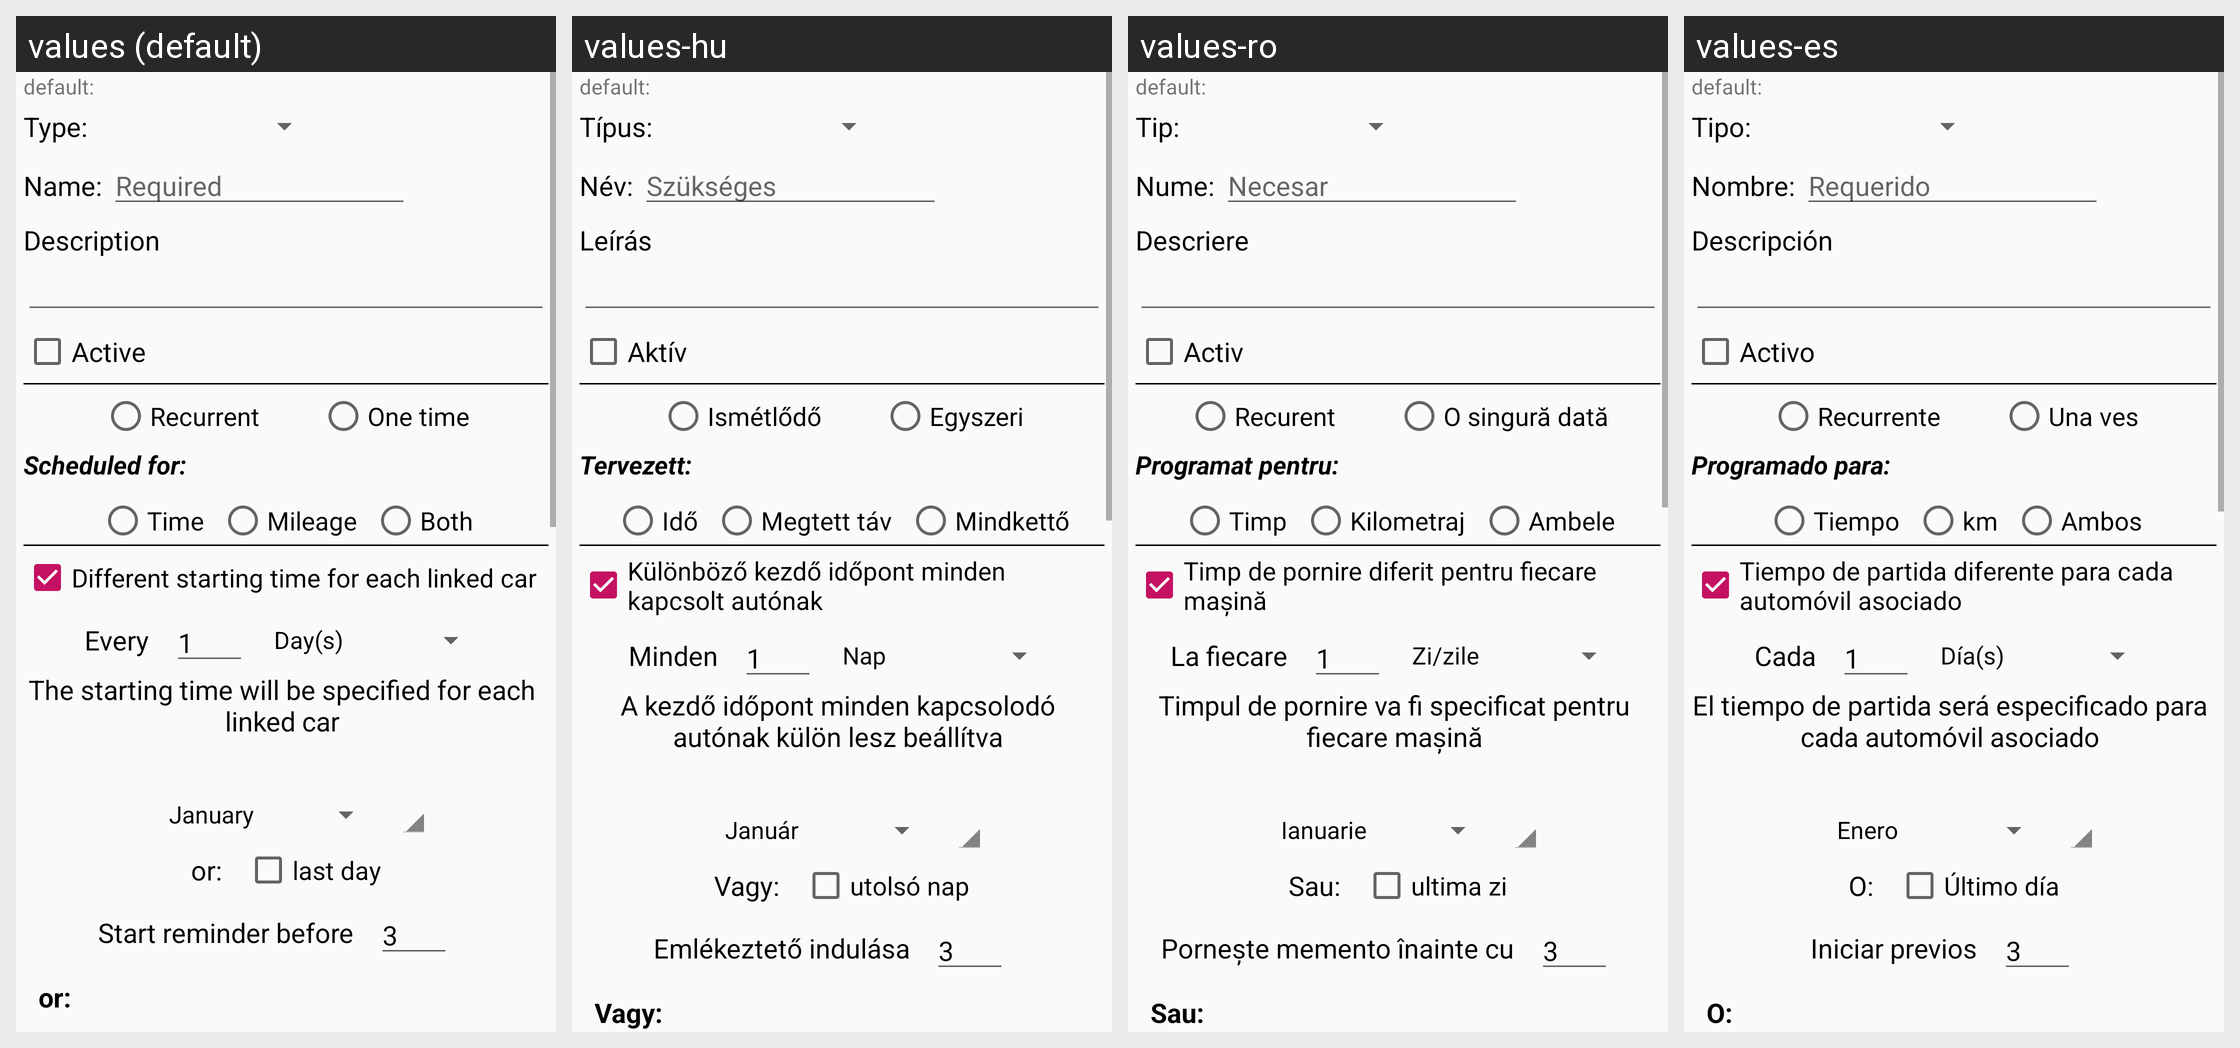

The Android screen above is rendered under several locales of the same app. Produce the string resources it draws, with the default and per-locale values.
Android screen res/layout/fragment_task_edit.xml rendered under 4 locales, left to right: values (default), values-hu, values-ro, values-es. Device: Nexus 5 (rendered at 1080×1920; each locale shown at half size, 540×960, under a caption strip naming it); theme AppTheme.
Other locales in the repository, not shown: values-de.
Strings drawn on this screen, with the default value and each locale's value (text and hints the layout hard-codes, and strings that could not be matched under every locale, appear in the picture but are not listed):

gen_type_label
  values: Type:
  values-hu: Típus:
  values-ro: Tip:
  values-es: Tipo:

gen_name_label
  values: Name:
  values-hu: Név:
  values-ro: Nume:
  values-es: Nombre:

gen_required
  values: Required
  values-hu: Szükséges
  values-ro: Necesar
  values-es: Requerido

gen_description
  values: Description
  values-hu: Leírás
  values-ro: Descriere
  values-es: Descripción

gen_is_active
  values: Active
  values-hu: Aktív
  values-ro: Activ
  values-es: Activo

task_edit_recurrent
  values: Recurrent
  values-hu: Ismétlődő
  values-ro: Recurent
  values-es: Recurrente

task_edit_one_time
  values: One time
  values-hu: Egyszeri
  values-ro: O singură dată
  values-es: Una ves

task_edit_scheduled
  values: Scheduled for:
  values-hu: Tervezett:
  values-ro: Programat pentru:
  values-es: Programado para:

gen_time
  values: Time
  values-hu: Idő
  values-ro: Timp
  values-es: Tiempo

task_edit_mileage_driven
  values: Mileage
  values-hu: Megtett táv
  values-ro: Kilometraj
  values-es: km

task_edit_both_driven
  values: Both
  values-hu: Mindkettő
  values-ro: Ambele
  values-es: Ambos

task_edit_first_run_depend_on_car
  values: Different starting time for each linked car
  values-hu: Különböző kezdő időpont minden kapcsolt autónak
  values-ro: Timp de pornire diferit pentru fiecare mașină
  values-es: Tiempo de partida diferente para cada automóvil asociado

task_edit_recurrent_every_label
  values: Every
  values-hu: Minden
  values-ro: La fiecare
  values-es: Cada

task_edit_first_time_run_explanation
  values: The starting time will be specified for each linked car
  values-hu: A kezdő időpont minden kapcsolodó autónak külön lesz beállítva
  values-ro: Timpul de pornire va fi specificat pentru fiecare mașină
  values-es: El tiempo de partida será especificado para cada automóvil asociado

gen_or
  values: or:
  values-hu: Vagy:
  values-ro: Sau:
  values-es: O:

gen_last_day
  values: last day
  values-hu: utolsó nap
  values-ro: ultima zi
  values-es: Último día

task_edit_reminder_start_label
  values: Start reminder before
  values-hu: Emlékeztető indulása
  values-ro: Pornește memento înainte cu
  values-es: Iniciar previos
